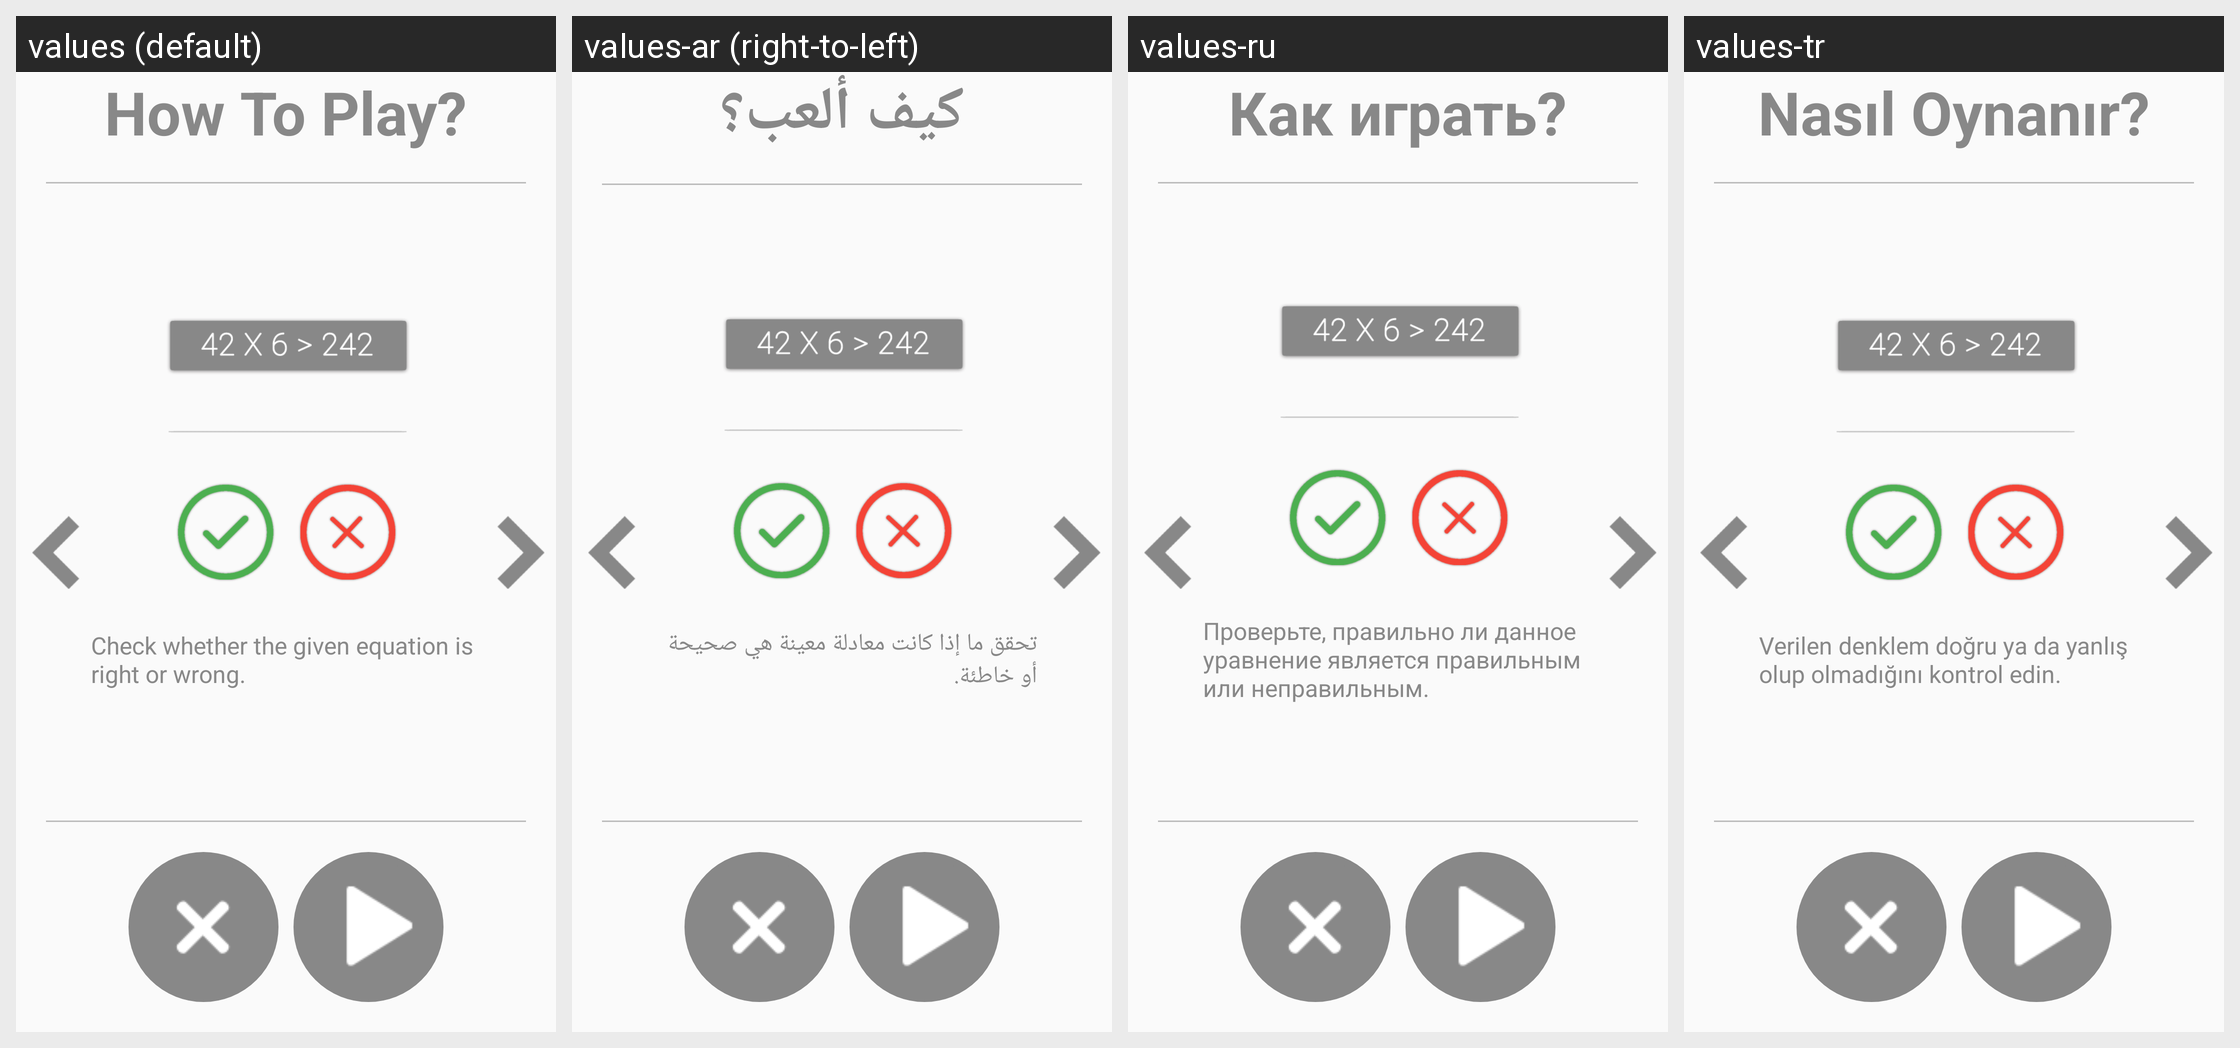

This grid shows one Android layout under several languages. Give, for every string resource on the screen, its name, the default text and each shown locale's text.
Android screen res/layout/activity_how_to_play_after_match.xml rendered under 4 locales, left to right: values (default), values-ar (right-to-left), values-ru, values-tr. Device: Nexus 5 (rendered at 1080×1920; each locale shown at half size, 540×960, under a caption strip naming it); theme AppTheme.
Other locales in the repository, not shown: values-de, values-es, values-fr, values-hi, values-it, values-ja, values-ko, values-pt, values-zh.
Strings drawn on this screen, with the default value and each locale's value (text and hints the layout hard-codes, and strings that could not be matched under every locale, appear in the picture but are not listed):

how_to_play
  values: How To Play?
  values-ar: كيف ألعب؟
  values-ru: Как играть?
  values-tr: Nasıl Oynanır?

how_to_play_after_math1
  values: Check whether the given equation is right or wrong.
  values-ar: تحقق ما إذا كانت معادلة معينة هي صحيحة أو خاطئة.
  values-ru: Проверьте, правильно ли данное уравнение является правильным или неправильным.
  values-tr: Verilen denklem doğru ya da yanlış olup olmadığını kontrol edin.
